Run: headless pygame with SDL's dummy video driver; simulated clock (each Clock.tick advances the game by its frame time, no real sleeping); random seed 0; keys injected as events and as key.get_pressed() state; no mouse input.
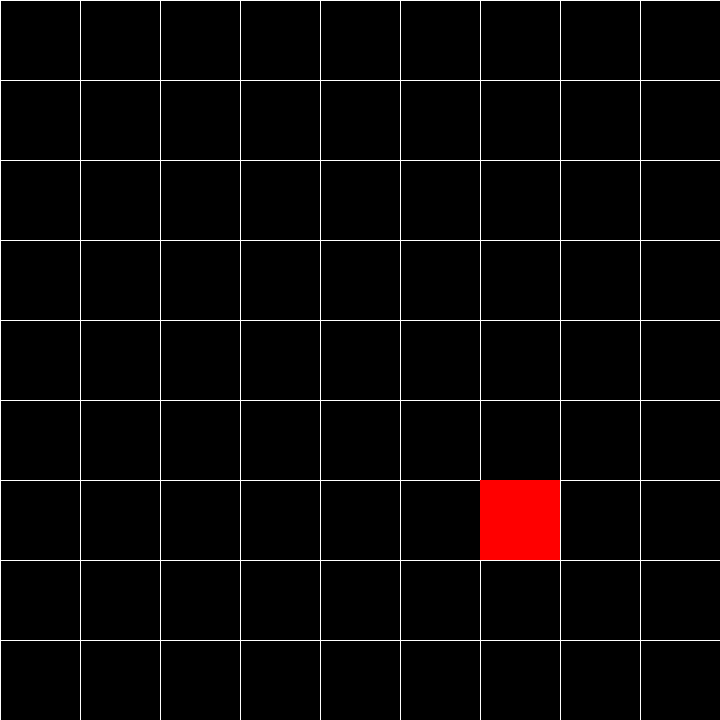
Frame 1 of 1 · flips 1–60 · no input (game ended)

The pygame program that drew these frames:

import pygame
import random
from time import sleep
pygame.init()

WIDTH = 720
HEIGHT = 720
FRAMERATE = 5
window = pygame.display.set_mode((WIDTH, HEIGHT))

WHITE = (255, 255, 255)
BLACK = (0, 0, 0)
RED = (255, 0, 0)
LIGHT_GREEN = (144, 238, 144)
BLUE = (173, 216, 230)

GRID_SIZE = 9
STEP_W = WIDTH // GRID_SIZE
STEP_H = HEIGHT // GRID_SIZE


class Player(pygame.Rect):
    def __init__(self, snake, right=False, left=False, up=False, down=False):
        self.length = len(snake)
        self.head_x = snake[0][0]
        self.head_y = snake[0][1]
        pygame.Rect.__init__(self, self.head_x, self.head_y, STEP_W, STEP_H)
        self.snake = snake
        self.go_right = right
        self.go_left = left
        self.up = up
        self.down = down
    
    def move(self, x, y):
        # 1. Second item becomes the value of first item
        # 2. Third item becomes the value of fourth item
        # 3. Repeat until you make last item the value of second to last item
        # 4. Set first item to where you're going next

        # self.move_ip(x, y)
        # for i in range(1, len(self.snake)):
        #     self.snake[i] = self.snake[i-1]
        # self.snake[0] = [self.snake[0][0]+x, self.snake[0][1]+y]

        self.move_ip(x, y)
        if len(self.snake) > 1:
            self.snake = self.snake[:-1]
            self.snake.insert(0, [self.snake[0][0]+x, self.snake[0][1]+y])
        else:
            self.snake[0] = [self.snake[0][0]+x, self.snake[0][1]+y]
    
    def draw(self):
        for square in self.snake[1:]:
            pygame.draw.rect(window, LIGHT_GREEN, (square[0], square[1], STEP_W, STEP_H))
        pygame.draw.rect(window, BLUE, (self.snake[0][0], self.snake[0][1], STEP_W, STEP_H))
    
    def elongate(self):
        if self.up:
            self.snake.append([self.snake[-1][0], self.snake[-1][1]+STEP_W])
        elif self.down:
            self.snake.append([self.snake[-1][0], self.snake[-1][1]-STEP_W])
        elif self.right:
            self.snake.append([self.snake[-1][0]+STEP_H, self.snake[-1][1]])
        else:
            self.snake.append([self.snake[-1][0]-STEP_H, self.snake[-1][1]])

class Fruit(pygame.Rect):
    def __init__(self, x, y):
        pygame.Rect.__init__(self, x, y, STEP_W, STEP_H)

    def draw(self):
        pygame.draw.rect(window, RED, (self.x, self.y, STEP_W, STEP_H)) 

def draw_grid():
    for x in range(0, WIDTH+1, STEP_W):
        pygame.draw.line(window, WHITE, (x, 0), (x, HEIGHT))
    
    for y in range(0, HEIGHT+1, STEP_H):
        pygame.draw.line(window, WHITE, (0, y), (WIDTH, y))

if GRID_SIZE % 2 == 1:
    player_x = STEP_W
    player_y = int((HEIGHT//2) - (1/2)*(STEP_H))
    fruit_x = WIDTH - 2*STEP_W
    fruit_y = int((HEIGHT//2) - (1/2)*(STEP_H))
else:
    player_x = STEP_W
    player_y = HEIGHT // 2
    fruit_x = WIDTH - 2*STEP_W
    fruit_y = HEIGHT // 2

score = 0
already_increased_size = False

running = True
clock = pygame.time.Clock()
player = Player([[player_x, player_y]], True)
fruit = Fruit(fruit_x, fruit_y)
while running:
    clock.tick(FRAMERATE)
    for event in pygame.event.get():
        if event.type == pygame.QUIT:
            running = False
        elif event.type == pygame.KEYDOWN:
            if event.key == pygame.K_UP:
                if player.down is not True:
                    player.go_right = False
                    player.go_left = False
                    player.up = True
                    player.down = False
            elif event.key == pygame.K_DOWN:
                if player.up is not True:
                    player.go_right = False
                    player.go_left = False
                    player.up = False
                    player.down = True
            elif event.key == pygame.K_LEFT:
                if player.go_right is not True:
                    player.go_right = False
                    player.go_left = True
                    player.up = False
                    player.down = False
            elif event.key == pygame.K_RIGHT:
                if player.go_left is not True:
                    player.go_right = True
                    player.go_left = False
                    player.up = False
                    player.down = False

    if player.up is True:
        player.move(0, -STEP_H)
    elif player.down is True:
        player.move(0, STEP_H)
    elif player.go_left is True:
        player.move(-STEP_W, 0)
    else:
        player.move(STEP_W, 0)
    
    if player.colliderect(fruit):
        new_fruit = [random.randint(0, GRID_SIZE-1)*STEP_W, random.randint(0, GRID_SIZE-1)*STEP_H]
        while new_fruit in player.snake:
            new_fruit = [random.randint(0, GRID_SIZE-1)*STEP_W, random.randint(0, GRID_SIZE-1)*STEP_H]
        fruit.update(new_fruit[0], new_fruit[1], STEP_W, STEP_H)
        player.elongate()
        score += 1
    
    if player.snake[0]:
        ...

    if player.snake[0][0] > WIDTH or player.snake[0][1] > HEIGHT or player.snake[0][0] < 0 or player.snake[0][1] < 0:
        print(f'Game over! Your score was: {score}')
        running = False

    if score % 10 == 0 and score > 0 and not already_increased_size:
        GRID_SIZE += 1
        STEP_W = WIDTH // GRID_SIZE
        STEP_H = HEIGHT // GRID_SIZE
        already_increased_size = True
        height_difference = STEP_H / (HEIGHT // (GRID_SIZE - 1))
        width_difference = STEP_W / (WIDTH // (GRID_SIZE - 1))
        player.snake = [[part[0]*width_difference, part[1]*height_difference] for part in player.snake]
        player.update(player.snake[0][0], player.snake[0][1], STEP_W, STEP_H)
        fruit.update(fruit.x*width_difference, fruit.y*height_difference, STEP_W, STEP_H)
    
    if score % 10 != 0 and already_increased_size:
        already_increased_size = False
    
    
    window.fill(BLACK)
    draw_grid()
    player.draw()
    fruit.draw()

    pygame.display.update()

pygame.quit()
